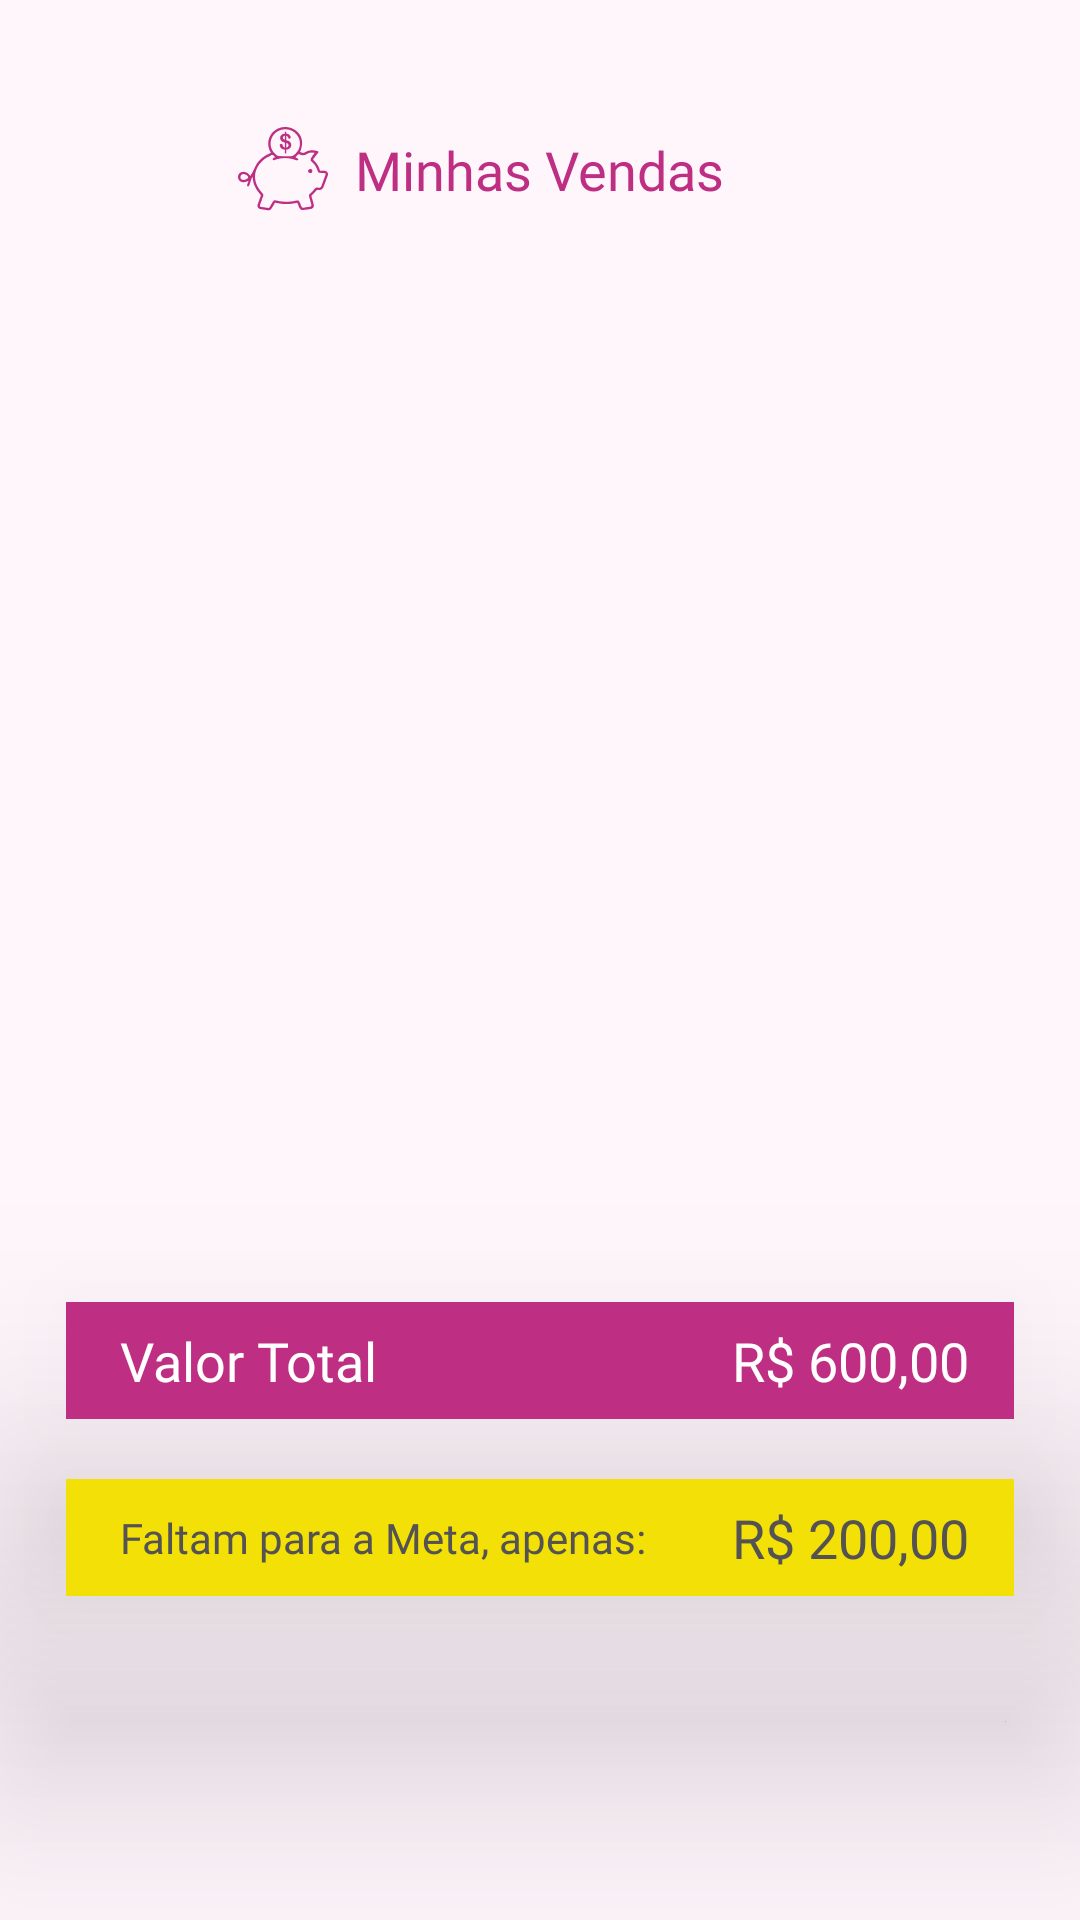

Here is an Android app screen rendered from its layout file. Give the layout XML and the strings, colors and styles it references.
<!-- AndroidManifest.xml: application theme Theme.VisaoDoBem -->
<!-- res/layout/fragment_sales.xml -->
<?xml version="1.0" encoding="utf-8"?>
<FrameLayout xmlns:android="http://schemas.android.com/apk/res/android"
    xmlns:tools="http://schemas.android.com/tools"
    android:layout_width="match_parent"
    android:layout_height="match_parent"
    android:background="@color/fundo"
    tools:context=".ui.fragment.SalesFragment">

    <RelativeLayout
        android:layout_width="match_parent"
        android:layout_height="match_parent">

        <RelativeLayout
            android:id="@+id/cabeçalho"
            android:layout_width="match_parent"
            android:layout_height="wrap_content"
            android:layout_marginTop="29dp">

            <TextView
                android:id="@+id/text_sales"
                android:layout_width="wrap_content"
                android:layout_height="wrap_content"
                android:layout_centerInParent="true"
                android:layout_marginTop="29dp"
                android:fontFamily="@font/opensans_bold"
                android:text="Minhas Vendas"
                android:textColor="@color/logotipo_principal_cor"
                android:textSize="18sp" />

            <ImageView
                android:id="@+id/img_sales"
                android:layout_width="wrap_content"
                android:layout_height="wrap_content"
                android:layout_alignParentTop="true"
                android:layout_centerInParent="true"
                android:layout_marginTop="27dp"
                android:layout_marginRight="9dp"
                android:layout_toLeftOf="@id/text_sales"
                android:background="@color/transparent"
                android:src="@drawable/group_160"/>

        </RelativeLayout>

        <androidx.recyclerview.widget.RecyclerView
            android:id="@+id/listSales"
            android:layout_width="match_parent"
            android:layout_height="300dp"
            android:layout_below="@id/cabeçalho"
            android:layout_marginTop="30dp"
            tools:listitem="@layout/item_list_sales"/>

        <RelativeLayout
            android:id="@+id/valorTotal"
            android:layout_width="match_parent"
            android:layout_height="39dp"
            android:layout_marginLeft="22dp"
            android:layout_marginRight="22dp"
            android:layout_marginTop="20dp"
            android:translationZ="50dp"
            android:layout_below="@id/listSales"
            android:background="@color/logotipo_principal_cor" >

            <TextView
                android:layout_width="wrap_content"
                android:layout_height="wrap_content"
                android:layout_marginLeft="18dp"
                android:layout_centerVertical="true"
                android:fontFamily="@font/opensans_bold"
                android:textSize="18sp"
                android:textColor="@color/white"
                android:text="@string/valor_total"/>

            <TextView
                android:layout_width="wrap_content"
                android:layout_height="wrap_content"
                android:layout_marginRight="15dp"
                android:layout_centerVertical="true"
                android:layout_alignParentRight="true"
                android:fontFamily="@font/opensans_bold"
                android:textSize="18sp"
                android:textColor="@color/white"
                android:text="R$ 600,00"/>

        </RelativeLayout>

        <RelativeLayout
            android:id="@+id/faltaMeta"
            android:layout_width="match_parent"
            android:layout_height="39dp"
            android:layout_marginLeft="22dp"
            android:translationZ="50dp"
            android:layout_marginRight="22dp"
            android:layout_marginTop="20dp"
            android:layout_below="@id/valorTotal"
            android:background="@color/caixa_falta_meta"
            android:clickable="true">

            <TextView
                android:layout_width="wrap_content"
                android:layout_height="wrap_content"
                android:layout_marginLeft="18dp"
                android:layout_centerVertical="true"
                android:fontFamily="@font/opensans_bold"
                android:textSize="14sp"
                android:textColor="@color/cinza_escuro"
                android:text="@string/faltam_para_a_meta_apenas"/>

            <TextView
                android:layout_width="wrap_content"
                android:layout_height="wrap_content"
                android:layout_marginRight="15dp"
                android:layout_centerVertical="true"
                android:layout_alignParentRight="true"
                android:fontFamily="@font/opensans_bold"
                android:textSize="18sp"
                android:textColor="@color/cinza_escuro"
                android:text="R$ 200,00"/>

        </RelativeLayout>

    </RelativeLayout>

</FrameLayout>
<!-- res/layout/item_list_sales.xml (included above) -->
<?xml version="1.0" encoding="utf-8"?>
<RelativeLayout xmlns:android="http://schemas.android.com/apk/res/android"
    android:layout_width="wrap_content"
    android:layout_height="wrap_content"
    android:background="@color/fundo">

    <RelativeLayout
        android:id="@+id/sale1"
        android:layout_width="match_parent"
        android:layout_height="wrap_content"
        android:layout_marginLeft="22dp"
        android:layout_marginRight="22dp"
        android:background="@color/white">

        <ImageView
            android:id="@+id/calendar1"
            android:layout_width="wrap_content"
            android:layout_height="wrap_content"
            android:layout_marginLeft="7dp"
            android:layout_marginTop="4dp"
            android:src="@drawable/fi_calendar"
            android:background="@color/transparent"/>

        <TextView
            android:id="@+id/daySale1"
            android:layout_width="wrap_content"
            android:layout_height="wrap_content"
            android:layout_marginTop="32dp"
            android:layout_marginLeft="27dp"
            android:fontFamily="@font/opensans_bold"
            android:textColor="@color/cinza_escuro"
            android:textSize="18sp"
            android:text="15"/>

        <TextView
            android:id="@+id/nameMonth1"
            android:layout_width="wrap_content"
            android:layout_height="wrap_content"
            android:layout_below="@id/calendar1"
            android:layout_marginLeft="24dp"
            android:fontFamily="@font/opensans_semi_bold"
            android:text="Fev"
            android:textColor="@color/cinza_escuro"
            android:textSize="16sp" />

        <TextView
            android:id="@+id/nameSeller1"
            android:layout_width="wrap_content"
            android:layout_height="wrap_content"
            android:layout_marginTop="33dp"
            android:layout_marginLeft="17dp"
            android:layout_toRightOf="@id/calendar1"
            android:fontFamily="@font/opensans_semi_bold"
            android:textSize="16sp"
            android:textColor="@color/cinza_escuro"
            android:text="Lívia Santos" />

        <TextView
            android:id="@+id/valueSale1"
            android:layout_width="wrap_content"
            android:layout_height="wrap_content"
            android:layout_marginTop="33dp"
            android:layout_marginRight="32dp"
            android:layout_alignParentRight="true"
            android:fontFamily="@font/opensans_bold"
            android:textSize="18sp"
            android:textColor="@color/logotipo_principal_cor"
            android:text="R$ 200,00"/>

    </RelativeLayout>

</RelativeLayout>
<!-- resources referenced by this layout -->
<resources>
  <color name="caixa_falta_meta">#f2e006</color>
  <color name="cinza_escuro">#545253</color>
  <color name="fundo">#fff6fc</color>
  <color name="logotipo_principal_cor">#be2f83</color>
  <color name="transparent">#00000000</color>
  <color name="white">#FFFFFFFF</color>
  <!-- drawable fi_calendar: png bitmap (drawable-hdpi, 414 bytes) -->
  <!-- drawable group_160: png bitmap (drawable-hdpi, 605 bytes) -->
  <string name="faltam_para_a_meta_apenas">Faltam para a Meta, apenas:</string>
  <string name="valor_total">Valor Total</string>
  <style name="Theme.VisaoDoBem" parent="Theme.AppCompat.Light.NoActionBar">
          
          <item name="colorPrimary">@color/purple_500</item>
          <item name="colorPrimaryVariant">@color/purple_700</item>
          <item name="colorOnPrimary">@color/white</item>
          
          <item name="colorSecondary">@color/teal_200</item>
          <item name="colorSecondaryVariant">@color/teal_700</item>
          <item name="colorOnSecondary">@color/black</item>
          
          <item name="android:statusBarColor" tools:targetApi="l">?attr/colorPrimaryVariant</item>
          
          <item name="android:windowFullscreen">true</item>
      </style>
  <color name="purple_500">#FF6200EE</color>
  <color name="purple_700">#FF3700B3</color>
  <color name="teal_200">#FF03DAC5</color>
  <color name="teal_700">#FF018786</color>
  <color name="black">#FF000000</color>
</resources>
